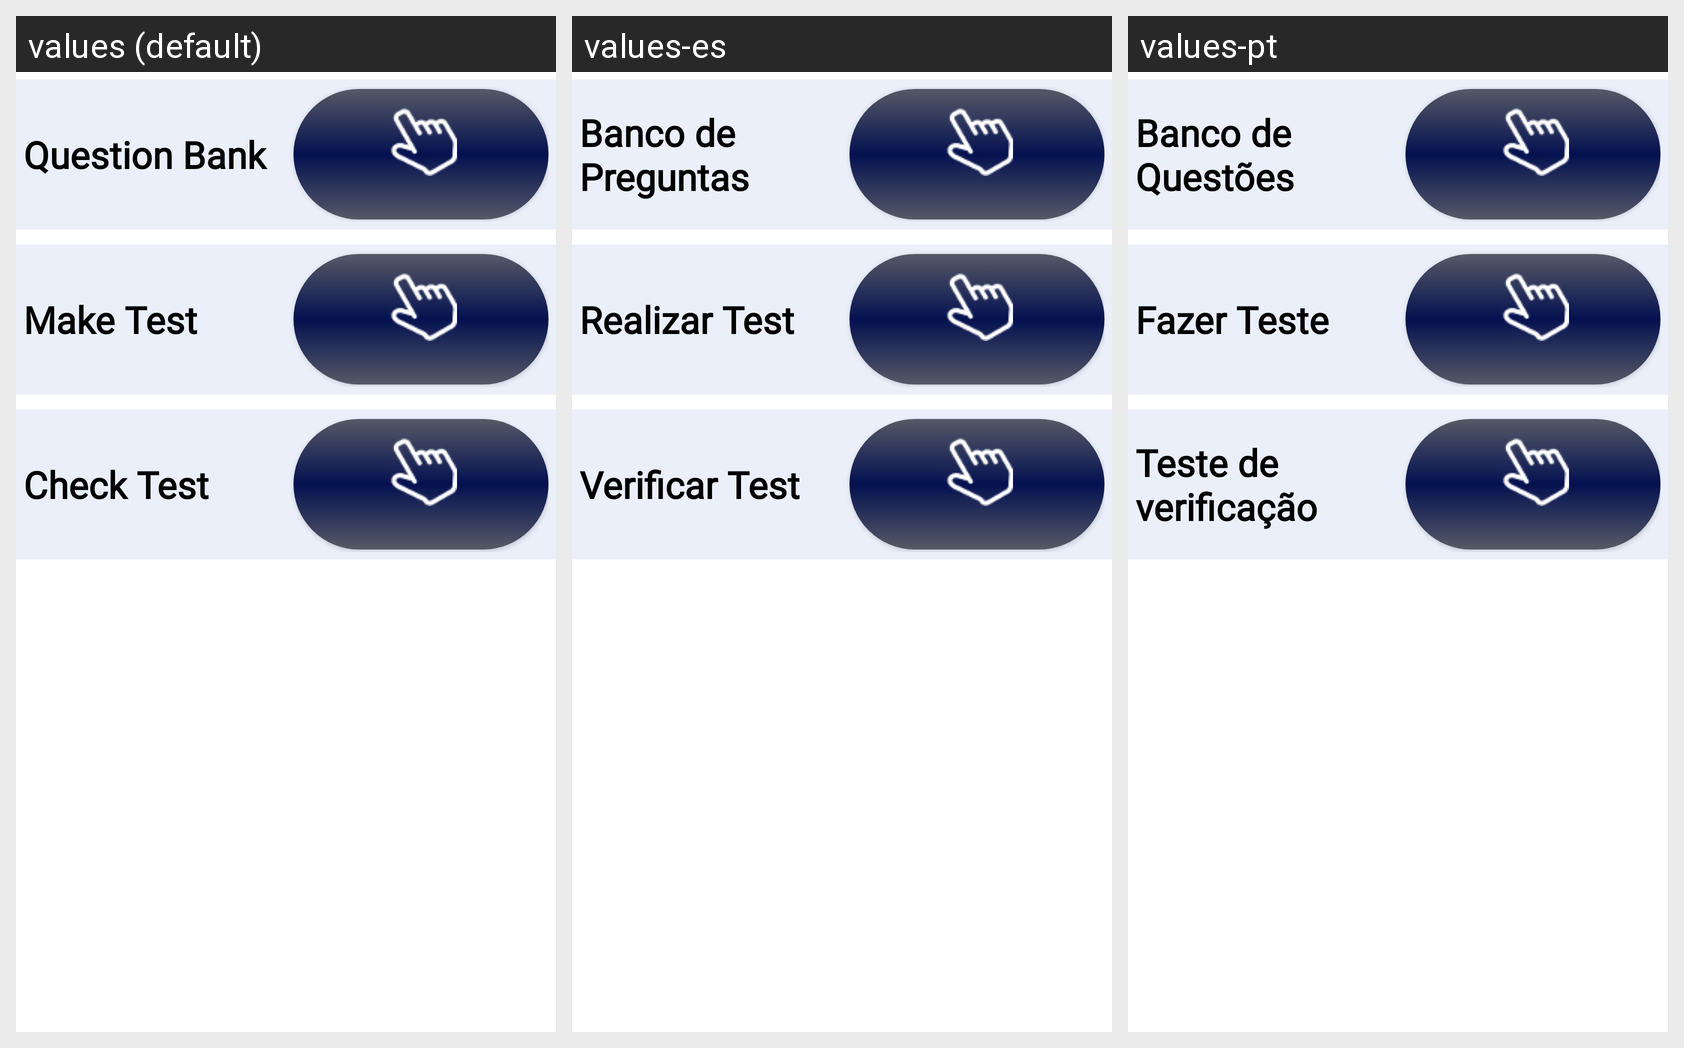

Translations of the strings shown on this Android screen, per locale in the grid:
Android screen res/layout/activity_opciones_fragment.xml rendered under 3 locales, left to right: values (default), values-es, values-pt. Device: Nexus 5 (rendered at 1080×1920; each locale shown at half size, 540×960, under a caption strip naming it); theme Theme.ApliKTest11.
Strings drawn on this screen, with the default value and each locale's value (text and hints the layout hard-codes, and strings that could not be matched under every locale, appear in the picture but are not listed):

textOpcionesFragment_CrearPregunta
  values: Question Bank
  values-es: Banco de Preguntas
  values-pt: Banco de Questões

textOpcionesFragment_RealizarTest
  values: Make Test
  values-es: Realizar Test
  values-pt: Fazer Teste

textOpcionesFragment_VerificarTest
  values: Check Test
  values-es: Verificar Test
  values-pt: Teste de verificação
